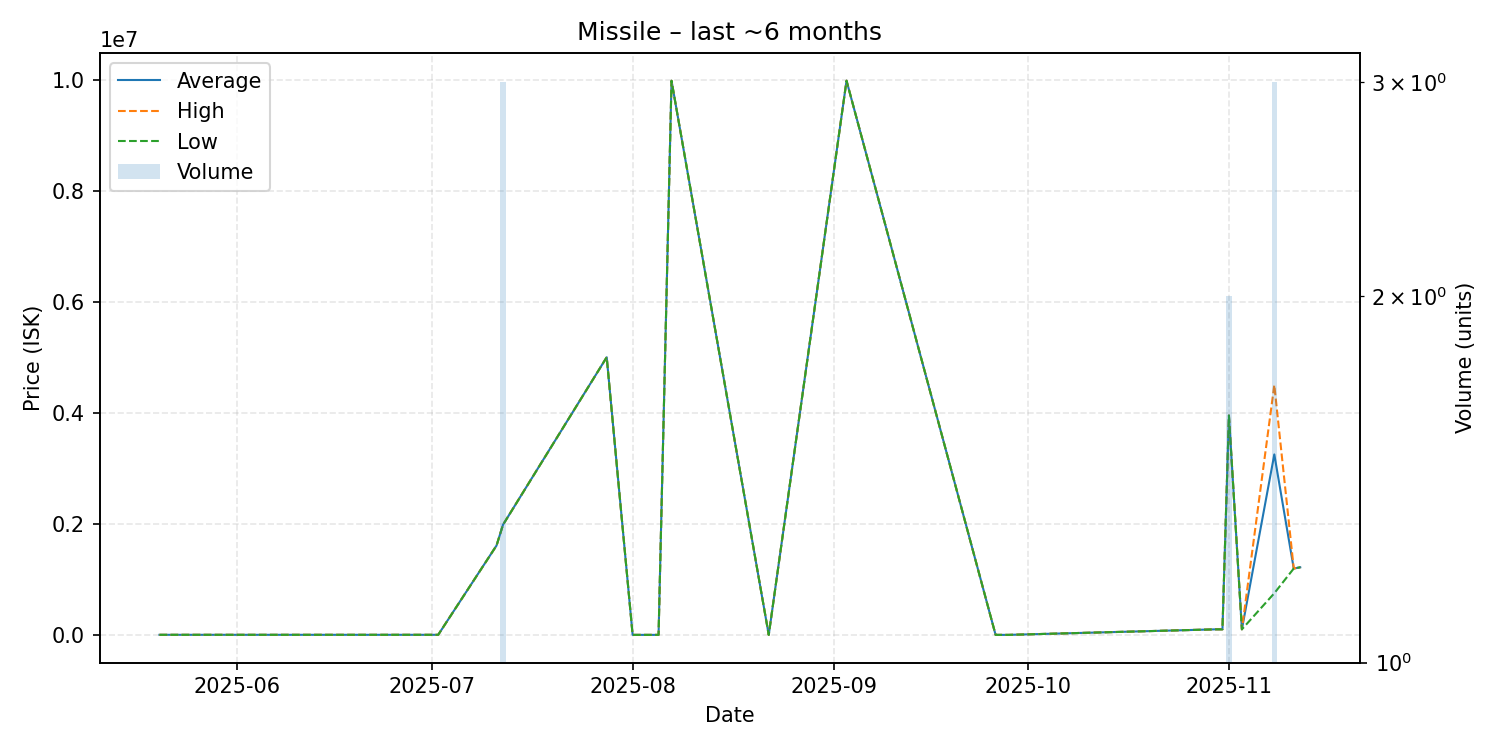

The table this chart was drawn from, first rows:
date, average, highest, lowest, order_count, volume
2025-05-20, 1250, 1250, 1250, 1, 1
2025-05-26, 1250, 1250, 1250, 1, 1
2025-06-11, 1250, 1250, 1250, 1, 1
2025-06-19, 1250, 1250, 1250, 1, 1
2025-07-02, 1250, 1250, 1250, 1, 1
2025-07-11, 1609000, 1609000, 1609000, 1, 1
2025-07-12, 1983667, 1984000, 1983000, 2, 3
2025-07-28, 5000000, 5000000, 5000000, 1, 1
2025-08-01, 100.0, 100.0, 100.0, 1, 1
2025-08-05, 100.0, 100.0, 100.0, 1, 1
2025-08-07, 9979000, 9979000, 9979000, 1, 1
2025-08-22, 100.0, 100.0, 100.0, 1, 1
2025-09-03, 9980000, 9980000, 9980000, 1, 1
2025-09-26, 100.0, 100.0, 100.0, 1, 1
2025-09-28, 100.0, 100.0, 100.0, 1, 1
2025-10-30, 100000, 100000, 100000, 1, 1
2025-10-31, 100000, 100000, 100000, 1, 1
2025-11-01, 3950000, 3950000, 3950000, 2, 2
2025-11-03, 100000, 100000, 100000, 1, 1
2025-11-08, 3250333, 4500500, 750000, 3, 3
2025-11-11, 1195000, 1195000, 1195000, 1, 1
2025-11-12, 1217000, 1217000, 1217000, 1, 1
